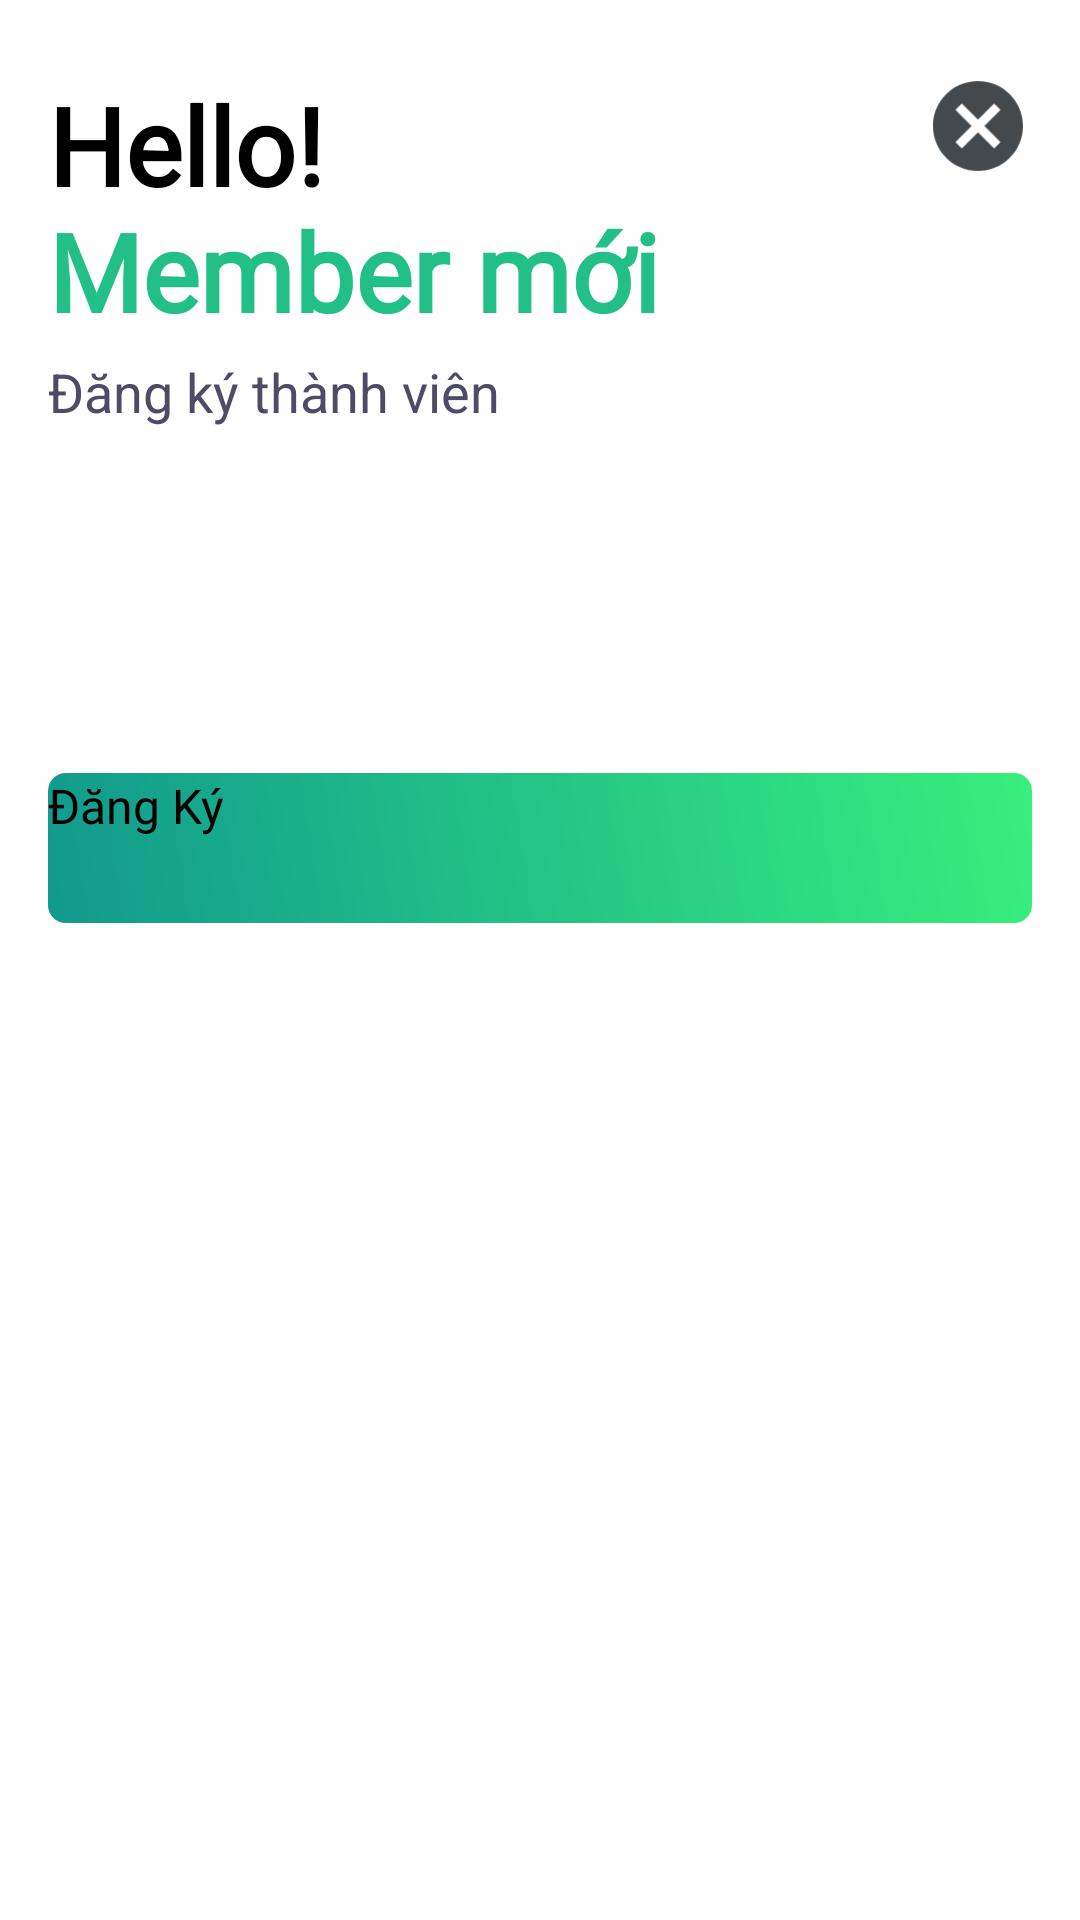

Here is an Android app screen rendered from its layout file. Give the layout XML and the strings, colors and styles it references.
<!-- AndroidManifest.xml: application theme Theme.Assigment -->
<!-- res/layout/activity_tao_user.xml -->
<?xml version="1.0" encoding="utf-8"?>
<ScrollView xmlns:android="http://schemas.android.com/apk/res/android"
    xmlns:app="http://schemas.android.com/apk/res-auto"
    xmlns:tools="http://schemas.android.com/tools"
    android:layout_width="match_parent"
    android:layout_height="match_parent"
    android:padding="16dp"
    android:orientation="vertical"
    android:scrollbars="none"
    tools:context=".view.TaoUserActivity">
    <androidx.constraintlayout.widget.ConstraintLayout
        android:layout_width="match_parent"
        android:layout_height="match_parent">
        <ImageView
            android:layout_marginTop="8dp"
            android:id="@+id/btn_cancel"
            android:layout_width="36dp"
            android:layout_height="36dp"
            android:src="@drawable/ic_baseline_cancel_24"
            app:layout_constraintEnd_toEndOf="parent"
            app:layout_constraintTop_toTopOf="parent" />
        <TextView
            android:layout_marginTop="8dp"
            android:id="@+id/title_signin"
            android:layout_width="wrap_content"
            android:layout_height="wrap_content"
            android:fontFamily="@font/magistral_bold"
            android:text="@string/hello_dangky"
            android:textColor="@color/black"
            android:textSize="36sp"
            android:textStyle="bold"
            app:layout_constraintStart_toStartOf="parent"
            app:layout_constraintTop_toTopOf="parent" />

        <TextView
            android:id="@+id/textView"
            android:layout_width="wrap_content"
            android:layout_height="wrap_content"
            android:layout_marginTop="4dp"
            android:text="Đăng ký thành viên"
            android:textColor="@color/text_color_chil"
            android:textSize="18sp"
            app:layout_constraintStart_toStartOf="parent"
            app:layout_constraintTop_toBottomOf="@+id/title_signin" />

        <ImageView
            android:clickable="true"
            android:foreground="?android:attr/selectableItemBackground"
            android:layout_marginTop="20dp"
            android:id="@+id/avatar"
            android:layout_width="0dp"
            android:layout_height="60dp"
            android:src="@mipmap/add_avatar"
            app:layout_constraintStart_toStartOf="parent"
            app:layout_constraintTop_toBottomOf="@+id/textView"
            app:layout_constraintWidth_percent="0.3" />

        <Spinner
            android:overlapAnchor="false"
            android:dropDownWidth="match_parent"
            android:id="@+id/selection_type"
            android:layout_width="0dp"
            android:layout_height="60dp"
            app:layout_constraintEnd_toEndOf="parent"
            app:layout_constraintStart_toEndOf="@+id/avatar"
            app:layout_constraintTop_toTopOf="@+id/avatar" />
        <com.google.android.material.textfield.TextInputLayout
            android:id="@+id/edt_username"
            style="@style/edit_dangky"
            app:layout_constraintEnd_toEndOf="parent"
            app:layout_constraintStart_toStartOf="parent"
            app:layout_constraintTop_toBottomOf="@+id/avatar"
            app:startIconDrawable="@drawable/ic_baseline_person_24">

            <com.google.android.material.textfield.TextInputEditText
                android:id="@+id/username"
                android:layout_width="match_parent"
                android:layout_height="wrap_content"
                android:hint="Tài khoản"
                android:inputType="text"
                android:maxLines="1"
                android:textCursorDrawable="@drawable/cusor"
                android:textSize="16sp" />
        </com.google.android.material.textfield.TextInputLayout>
        <com.google.android.material.textfield.TextInputLayout
            style="@style/edit_dangky"
            android:id="@+id/textInputLayout"
            app:layout_constraintEnd_toEndOf="parent"
            app:layout_constraintStart_toStartOf="parent"
            app:passwordToggleEnabled="true"
            app:startIconDrawable="@drawable/ic_baseline_lock_24"
            app:layout_constraintTop_toBottomOf="@+id/edt_username">

            <com.google.android.material.textfield.TextInputEditText
                android:id="@+id/password"
                android:layout_width="match_parent"
                android:layout_height="wrap_content"
                android:hint="Mật khẩu"
                android:maxLines="1"
                android:textCursorDrawable="@drawable/cusor"
                android:inputType="textPassword"
                android:textSize="16sp" />
        </com.google.android.material.textfield.TextInputLayout>
        <com.google.android.material.textfield.TextInputLayout
            style="@style/edit_dangky"
            android:id="@+id/edt_repassword"
            app:layout_constraintEnd_toEndOf="parent"
            app:layout_constraintStart_toStartOf="parent"
            app:passwordToggleEnabled="true"
            app:startIconDrawable="@drawable/ic_baseline_lock_reset_24"
            app:layout_constraintTop_toBottomOf="@+id/textInputLayout">

            <com.google.android.material.textfield.TextInputEditText
                android:id="@+id/repassword"
                android:layout_width="match_parent"
                android:layout_height="wrap_content"
                android:hint="Nhập lại mật khẩu"
                android:maxLines="1"
                android:textCursorDrawable="@drawable/cusor"
                android:inputType="textPassword"
                android:textSize="16sp" />
        </com.google.android.material.textfield.TextInputLayout>
        <com.google.android.material.textfield.TextInputLayout
            android:id="@+id/edt_hoten"
            style="@style/edit_dangky"
            app:layout_constraintEnd_toEndOf="parent"
            app:layout_constraintStart_toStartOf="parent"
            app:layout_constraintTop_toBottomOf="@+id/edt_repassword"
            app:startIconDrawable="@drawable/ic_baseline_co_present_24"
            >

            <com.google.android.material.textfield.TextInputEditText
                android:id="@+id/hoten"
                android:layout_width="match_parent"
                android:layout_height="wrap_content"
                android:hint="Họ và tên"
                android:inputType="text"
                android:maxLines="1"
                android:textCursorDrawable="@drawable/cusor"
                android:textSize="16sp" />
        </com.google.android.material.textfield.TextInputLayout>
        <com.google.android.material.textfield.TextInputLayout
            android:id="@+id/edt_email"
            style="@style/edit_dangky"
            app:layout_constraintEnd_toEndOf="parent"
            app:layout_constraintStart_toStartOf="parent"
            app:layout_constraintTop_toBottomOf="@+id/edt_hoten"
            app:startIconDrawable="@drawable/ic_baseline_email_24"
            >

            <com.google.android.material.textfield.TextInputEditText
                android:id="@+id/email"
                android:layout_width="match_parent"
                android:layout_height="wrap_content"
                android:hint="Email"
                android:inputType="text"
                android:maxLines="1"
                android:textCursorDrawable="@drawable/cusor"
                android:textSize="16sp" />
        </com.google.android.material.textfield.TextInputLayout>

        <Button
            android:layout_marginTop="35dp"
            android:id="@+id/btn_dangky"
            style="@style/btn_signup"
            android:fontFamily="@font/magistral_bold"
            android:text="Đăng Ký"
            app:layout_constraintEnd_toEndOf="parent"
            app:layout_constraintStart_toStartOf="parent"
            app:layout_constraintTop_toBottomOf="@+id/edt_email" />
    </androidx.constraintlayout.widget.ConstraintLayout>

</ScrollView>
<!-- resources referenced by this layout -->
<resources>
  <color name="black">#FF000000</color>
  <color name="text_color_chil">#4E4B66</color>
  <!-- drawable cusor (drawable) -->
  <?xml version="1.0" encoding="utf-8"?>
  <shape xmlns:android="http://schemas.android.com/apk/res/android">
      <gradient android:centerX="0.0" android:centerY="0.0" android:startColor="@color/color_app1" android:centerColor="@color/color_app2" android:endColor="@color/color_app3" android:angle="45"/>
      <size android:width="2dp"/>
      <corners android:radius="1dp"/>
  </shape>
  <!-- drawable ic_baseline_cancel_24 (drawable) -->
  <vector android:height="500dp" android:tint="#44494D"
      android:viewportHeight="24" android:viewportWidth="24"
      android:width="500dp" xmlns:android="http://schemas.android.com/apk/res/android">
      <path android:fillColor="@android:color/white" android:pathData="M12,2C6.47,2 2,6.47 2,12s4.47,10 10,10 10,-4.47 10,-10S17.53,2 12,2zM17,15.59L15.59,17 12,13.41 8.41,17 7,15.59 10.59,12 7,8.41 8.41,7 12,10.59 15.59,7 17,8.41 13.41,12 17,15.59z"/>
  </vector>
  <!-- drawable ic_baseline_email_24 (drawable) -->
  <vector android:height="24dp" android:tint="#11998E"
      android:viewportHeight="24" android:viewportWidth="24"
      android:width="24dp" xmlns:android="http://schemas.android.com/apk/res/android">
      <path android:fillColor="@android:color/white" android:pathData="M20,4L4,4c-1.1,0 -1.99,0.9 -1.99,2L2,18c0,1.1 0.9,2 2,2h16c1.1,0 2,-0.9 2,-2L22,6c0,-1.1 -0.9,-2 -2,-2zM20,8l-8,5 -8,-5L4,6l8,5 8,-5v2z"/>
  </vector>
  <!-- drawable ic_baseline_lock_24 (drawable) -->
  <vector android:height="24dp" android:tint="#44494D"
      android:viewportHeight="24" android:viewportWidth="24"
      android:width="24dp" xmlns:android="http://schemas.android.com/apk/res/android">
      <path android:fillColor="@android:color/white" android:pathData="M18,8h-1L17,6c0,-2.76 -2.24,-5 -5,-5S7,3.24 7,6v2L6,8c-1.1,0 -2,0.9 -2,2v10c0,1.1 0.9,2 2,2h12c1.1,0 2,-0.9 2,-2L20,10c0,-1.1 -0.9,-2 -2,-2zM12,17c-1.1,0 -2,-0.9 -2,-2s0.9,-2 2,-2 2,0.9 2,2 -0.9,2 -2,2zM15.1,8L8.9,8L8.9,6c0,-1.71 1.39,-3.1 3.1,-3.1 1.71,0 3.1,1.39 3.1,3.1v2z"/>
  </vector>
  <!-- drawable ic_baseline_person_24 (drawable) -->
  <vector android:height="24dp" android:tint="#44494D"
      android:viewportHeight="24" android:viewportWidth="24"
      android:width="24dp" xmlns:android="http://schemas.android.com/apk/res/android">
      <path android:fillColor="@android:color/white" android:pathData="M12,12c2.21,0 4,-1.79 4,-4s-1.79,-4 -4,-4 -4,1.79 -4,4 1.79,4 4,4zM12,14c-2.67,0 -8,1.34 -8,4v2h16v-2c0,-2.66 -5.33,-4 -8,-4z"/>
  </vector>
  <string name="hello_dangky">Hello! \n<font color="#22C086"><b>Member mới</b></font></string>
  <style name="btn_signup" parent="@style/Widget.AppCompat.Button">
          <item name="android:layout_width">match_parent</item>
          <item name="android:layout_height">50dp</item>
          <item name="android:textSize">16sp</item>
          <item name="backgroundTint">@null</item>
          <item name="android:background">@drawable/background_btn</item>
      </style>
  <color name="color_app1">#12c2e9</color>
  <color name="color_app2">#11998e</color>
  <color name="color_app3">#38ef7d</color>
  <!-- drawable background_btn (drawable) -->
  <?xml version="1.0" encoding="utf-8"?>
  <shape xmlns:android="http://schemas.android.com/apk/res/android">
      <gradient android:centerX="0.0" android:centerY="0.0" android:startColor="@color/color_app1" android:centerColor="@color/color_app2" android:endColor="@color/color_app3" android:angle="45"/>
      <corners android:radius="6dp"/>
  </shape>
  <color name="color_top">#22C086</color>
  <color name="white">#FFFFFFFF</color>
</resources>
